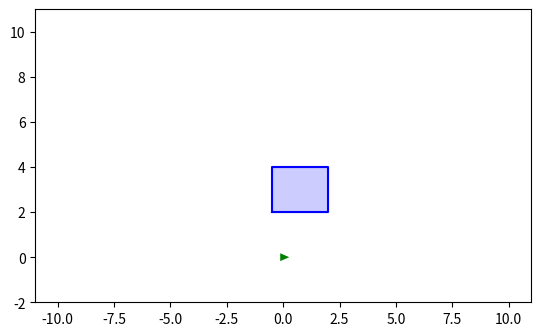

This chart was generated by the following Python code: (Note: this script raises an exception after producing the figure.)
import matplotlib
import numpy as np
from matplotlib import patches
from matplotlib import pyplot as plt
from matplotlib.animation import FuncAnimation
from matplotlib.collections import PatchCollection
from matplotlib.patches import Rectangle
from scipy.spatial import ConvexHull


class HumanoidAnimationUtils:
    """
    The class that handles the animation of the humanoid's motion.
    """
    # The width and height of the triangle representing the pose of the CoM in the animation
    TRIANGLE_HEIGHT = 0.4
    TRIANGLE_WIDTH = 0.35

    # The height and the width of the rectangle that represents the stance foot in the animation plot
    FOOT_RECTANGLE_WIDTH = 0.3
    FOOT_RECTANGLE_HEIGHT = 0.15

    # The constants used to represent the left and right feet
    RIGHT_FOOT = 1
    LEFT_FOOT = -1

    class _HumanoidAnimationFrame:
        """
        A class whose instance describes a single frame of the humanoid's animation.
        """

        def __init__(self, com_position: np.ndarray, humanoid_orientation: float, footstep_position: np.ndarray,
                     which_footstep: int):
            # The global position of the CoM in the map
            self.com_position = com_position
            # The global orientation of the humanoid in the map
            self.humanoid_orientation = humanoid_orientation
            # The global position of the stance foot in the map
            self.footstep_position = footstep_position
            # 1 if the stance foot is the right one, -1 otherwise
            self.which_footstep = which_footstep
            # TODO: add c, eta and half plane for each obstacle

    def __init__(self, goal_position: np.ndarray, obstacles: list[ConvexHull] = []):
        """
        Initializes the animation environment, and adds to the animation the elements that will be displayed in
         each frame.

        :param goal_position: The global position that the humanoid has to reach in the map.
        :param obstacles: The list of all the obstacles in the map, represented as polygons.
        """
        self._frames_data: list[HumanoidAnimationUtils._HumanoidAnimationFrame] = []
        self.obstacles: list[ConvexHull] = obstacles
        self.goal_position: np.ndarray = goal_position

    def add_frame_data(self, com_position: np.ndarray, humanoid_orientation: float, footstep_position: np.ndarray,
                       which_footstep: int) -> None:
        """
        Adds to the sequence of frame all the data referred to the current frame of the animation.

        :param com_position: The global position of the CoM in the map.
        :param humanoid_orientation: The global orientation of the humanoid in the map.
        :param footstep_position: The global position of the stance foot in the map.
        :param which_footstep: 1 if the stance foot is the right one, -1 otherwise.
        """
        self._frames_data.append(HumanoidAnimationUtils._HumanoidAnimationFrame(
            com_position, humanoid_orientation, footstep_position, which_footstep
        ))

    @staticmethod
    def _plot_polygon(ax: plt.Axes, polygon: ConvexHull, color='blue', label=None):
        polygon = polygon.points[polygon.vertices]
        # 'close' the polygon by appending the first vertex to the end of the vertex list
        polygon = np.append(polygon, [polygon[0]], axis=0)
        ax.plot(polygon[:, 0], polygon[:, 1], '-', color=color, label=label)
        ax.fill(polygon[:, 0], polygon[:, 1], alpha=0.2, color=color)

    def plot_animation(self, path_to_gif: str = None):
        """
        Shows the animation of the humanoid's motion.

        :param path_to_gif: The path to the GIF image where the animation will be saved.
        """
        # Extract the x, y and theta trajectories of the triangle representing the CoM
        x_trajectory = np.zeros(len(self._frames_data))
        y_trajectory = np.zeros(len(self._frames_data))
        theta_trajectory = np.zeros(len(self._frames_data))
        for ind, frame in enumerate(self._frames_data):
            x_trajectory[ind] = frame.com_position[0]
            y_trajectory[ind] = frame.com_position[1]
            theta_trajectory[ind] = frame.humanoid_orientation

        # Extract the position of all the footsteps and which is the stance
        footsteps = np.zeros((3, len(self._frames_data)))
        for ind, frame in enumerate(self._frames_data):
            footsteps[0, ind] = self._frames_data[ind].footstep_position[0]
            footsteps[1, ind] = self._frames_data[ind].footstep_position[1]
            footsteps[2, ind] = self._frames_data[ind].which_footstep

        # Define the vertices representing a triangle with the base laying on the X-axis and the other vertex on
        # the positive Y-axis.
        vert = np.array([[self.TRIANGLE_HEIGHT, 0], [0, self.TRIANGLE_WIDTH / 2], [0, -self.TRIANGLE_WIDTH / 2]]).T
        # Compute the barycenter of the triangle and put it in the origin
        barycenter = np.mean(vert, axis=1)[..., np.newaxis]
        vert = vert - barycenter
        barycenter = np.zeros((2, 1))
        # Define the rotation matrix that gives the robot the appropriate orientation
        rotation_matrix = np.array([
            [np.cos(theta_trajectory), -np.sin(theta_trajectory)],
            [np.sin(theta_trajectory), np.cos(theta_trajectory)]
        ]).squeeze().transpose(2, 0, 1)
        # Define the expression that puts the robot in the appropriate position and orientation
        triangle_poses = rotation_matrix @ vert + np.array([[x_trajectory, y_trajectory]]).T
        # Define the expression that puts the robot's barycenter in the appropriate position
        barycenter_traj = barycenter + np.array([[x_trajectory, y_trajectory]]).T

        # Set up the plot
        fig, ax = plt.subplots()
        min_x, max_x = min(min(x_trajectory), min(footsteps[0, :])), max(max(x_trajectory), max(footsteps[0, :]))
        min_y, max_y = min(min(y_trajectory), min(footsteps[1, :])), max(max(y_trajectory), max(footsteps[1, :]))
        ax.set_xlim(min_x - 2, max_x + 2)  # Set x-axis limits
        ax.set_ylim(min_y - 2, max_y + 2)  # Set y-axis limits
        ax.set_aspect('equal')  # Set equal aspect ratio for accurate proportions

        # Compute the rectangle representing each footstep
        footsteps_rectangles: list[Rectangle] = []
        for ind, footstep in enumerate(footsteps.T):
            # Build the rectangle associated to this footstep
            x, y = footstep[0], footstep[1]
            # Create rectangle centered at the position with the humanoid's orientation
            rect = Rectangle((-self.FOOT_RECTANGLE_WIDTH / 2, -self.FOOT_RECTANGLE_HEIGHT / 2),
                             self.FOOT_RECTANGLE_WIDTH, self.FOOT_RECTANGLE_HEIGHT,
                             color='blue' if footstep[2] == self.RIGHT_FOOT else 'green', alpha=0.7)
            t = (matplotlib.transforms.Affine2D().rotate(theta_trajectory[ind]) +
                 matplotlib.transforms.Affine2D().translate(x, y) + ax.transData)
            rect.set_transform(t)
            # Store this rectangle in a list
            footsteps_rectangles.append(rect)
            # Add this rectangle to the plot without showing it
            rect.set_visible(False)
            ax.add_patch(rect)

        # Initialize the triangle
        triangle_patch = patches.Polygon(triangle_poses[0].T, closed=True, facecolor='green')
        ax.add_patch(triangle_patch)

        # Initialize the plots of the barycenter and its trajectory
        barycenter_point, = ax.plot([], [], 'ro', label="Barycenter")
        # trajectory_line, = ax.plot([], [], 'r-', lw=1, label="Trajectory")
        trajectory_line, = ax.plot([], [], '--k', lw=1, label="Trajectory")

        # Show all the obstacles
        for obs in self.obstacles:
            self._plot_polygon(ax, obs)

        def update(frame):
            """Update the triangle's vertices, barycenter and trajectory at each frame."""
            # Update the CoM triangle position
            triangle_patch.set_xy(triangle_poses[frame].T)

            # Update the barycenter position
            barycenter_curr_pos = barycenter_traj[frame]
            barycenter_point.set_data(barycenter_curr_pos[0], barycenter_curr_pos[1])
            # Update the barycenter trajectory
            trajectory_line.set_data(barycenter_traj[:frame + 1, 0], barycenter_traj[:frame + 1, 1])

            # Update the footsteps opacity
            for i in range(frame):
                footsteps_rectangles[i].set_alpha(footsteps_rectangles[i].get_alpha() * .85)
            # Display the rectangles
            footsteps_rectangles[frame].set_visible(True)

            return triangle_patch, barycenter_point, trajectory_line, footsteps_rectangles[:frame]

        # Create the animation
        ani = FuncAnimation(fig, update, frames=len(triangle_poses), )  # 1 frame per second
        if path_to_gif is not None:
            ani.save(path_to_gif, writer='ffmpeg')
        # Display the animation
        plt.show()


if __name__ == '__main__':
    animator = HumanoidAnimationUtils(
        goal_position=np.array([10, 10]),
        obstacles=[ConvexHull(np.array([[-0.5, 2], [-0.5, 4], [2, 2], [2, 4]]))],
    )

    for i in range(10):
        animator.add_frame_data(
            com_position=np.array([i, i]),
            humanoid_orientation=(np.pi / 2) * (i / 9),
            footstep_position=np.array([-i, i]),
            which_footstep=i % 2,
        )

    animator.plot_animation(path_to_gif='/Users/<user>/Downloads/res.gif')
